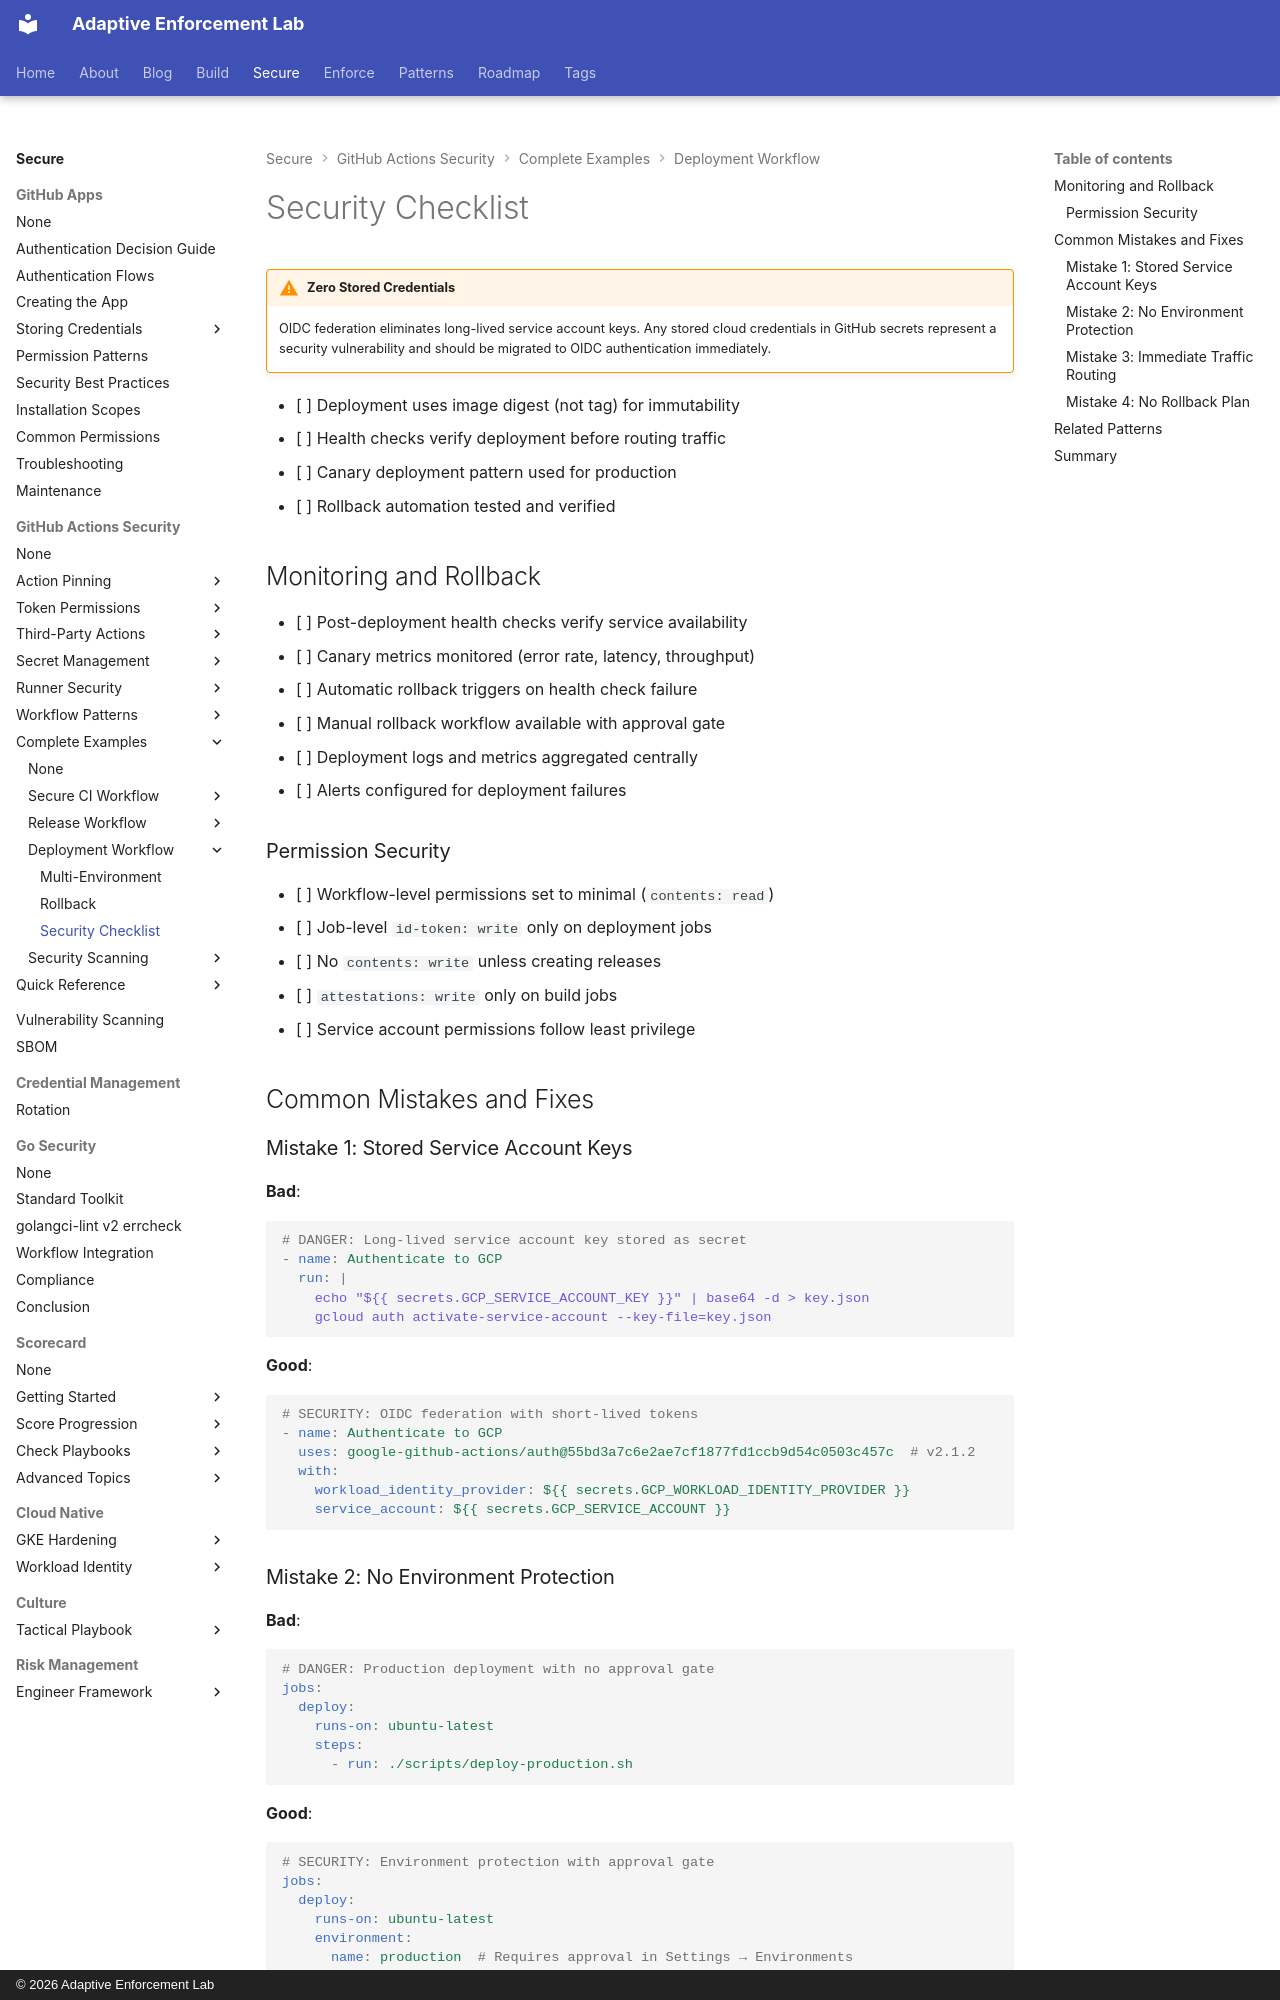

repository: adaptive-enforcement-lab/adaptive-enforcement-lab-com · page: secure/github-actions-security/examples/deployment-workflow/security-checklist/index.html · generator: mkdocs · copyright: © 2026 Adaptive Enforcement Lab

---
title: Deployment Security Checklist
description: >-
  Comprehensive deployment security checklist with OIDC authentication, environment protection, common deployment mistakes, and production security best practices
provenance: human
---

!!! warning "Zero Stored Credentials"

    OIDC federation eliminates long-lived service account keys. Any stored cloud credentials in GitHub secrets represent a security vulnerability and should be migrated to OIDC authentication immediately.

- [ ] Deployment uses image digest (not tag) for immutability
- [ ] Health checks verify deployment before routing traffic
- [ ] Canary deployment pattern used for production
- [ ] Rollback automation tested and verified

## Monitoring and Rollback

- [ ] Post-deployment health checks verify service availability
- [ ] Canary metrics monitored (error rate, latency, throughput)
- [ ] Automatic rollback triggers on health check failure
- [ ] Manual rollback workflow available with approval gate
- [ ] Deployment logs and metrics aggregated centrally
- [ ] Alerts configured for deployment failures

### Permission Security

- [ ] Workflow-level permissions set to minimal (`contents: read`)
- [ ] Job-level `id-token: write` only on deployment jobs
- [ ] No `contents: write` unless creating releases
- [ ] `attestations: write` only on build jobs
- [ ] Service account permissions follow least privilege

## Common Mistakes and Fixes

### Mistake 1: Stored Service Account Keys

**Bad**:

```yaml
# DANGER: Long-lived service account key stored as secret
- name: Authenticate to GCP
  run: |
    echo "${{ secrets.GCP_SERVICE_ACCOUNT_KEY }}" | base64 -d > key.json
    gcloud auth activate-service-account --key-file=key.json
```

**Good**:

```yaml
# SECURITY: OIDC federation with short-lived tokens
- name: Authenticate to GCP
  uses: google-github-actions/auth@55bd3a7c6e2ae7cf1877fd1ccb9d54c0503c457c  # v2.1.2
  with:
    workload_identity_provider: ${{ secrets.GCP_WORKLOAD_IDENTITY_PROVIDER }}
    service_account: ${{ secrets.GCP_SERVICE_ACCOUNT }}
```

### Mistake 2: No Environment Protection

**Bad**:

```yaml
# DANGER: Production deployment with no approval gate
jobs:
  deploy:
    runs-on: ubuntu-latest
    steps:
      - run: ./scripts/deploy-production.sh
```

**Good**:

```yaml
# SECURITY: Environment protection with approval gate
jobs:
  deploy:
    runs-on: ubuntu-latest
    environment:
      name: production  # Requires approval in Settings → Environments
    steps:
      - run: ./scripts/deploy-production.sh
```
